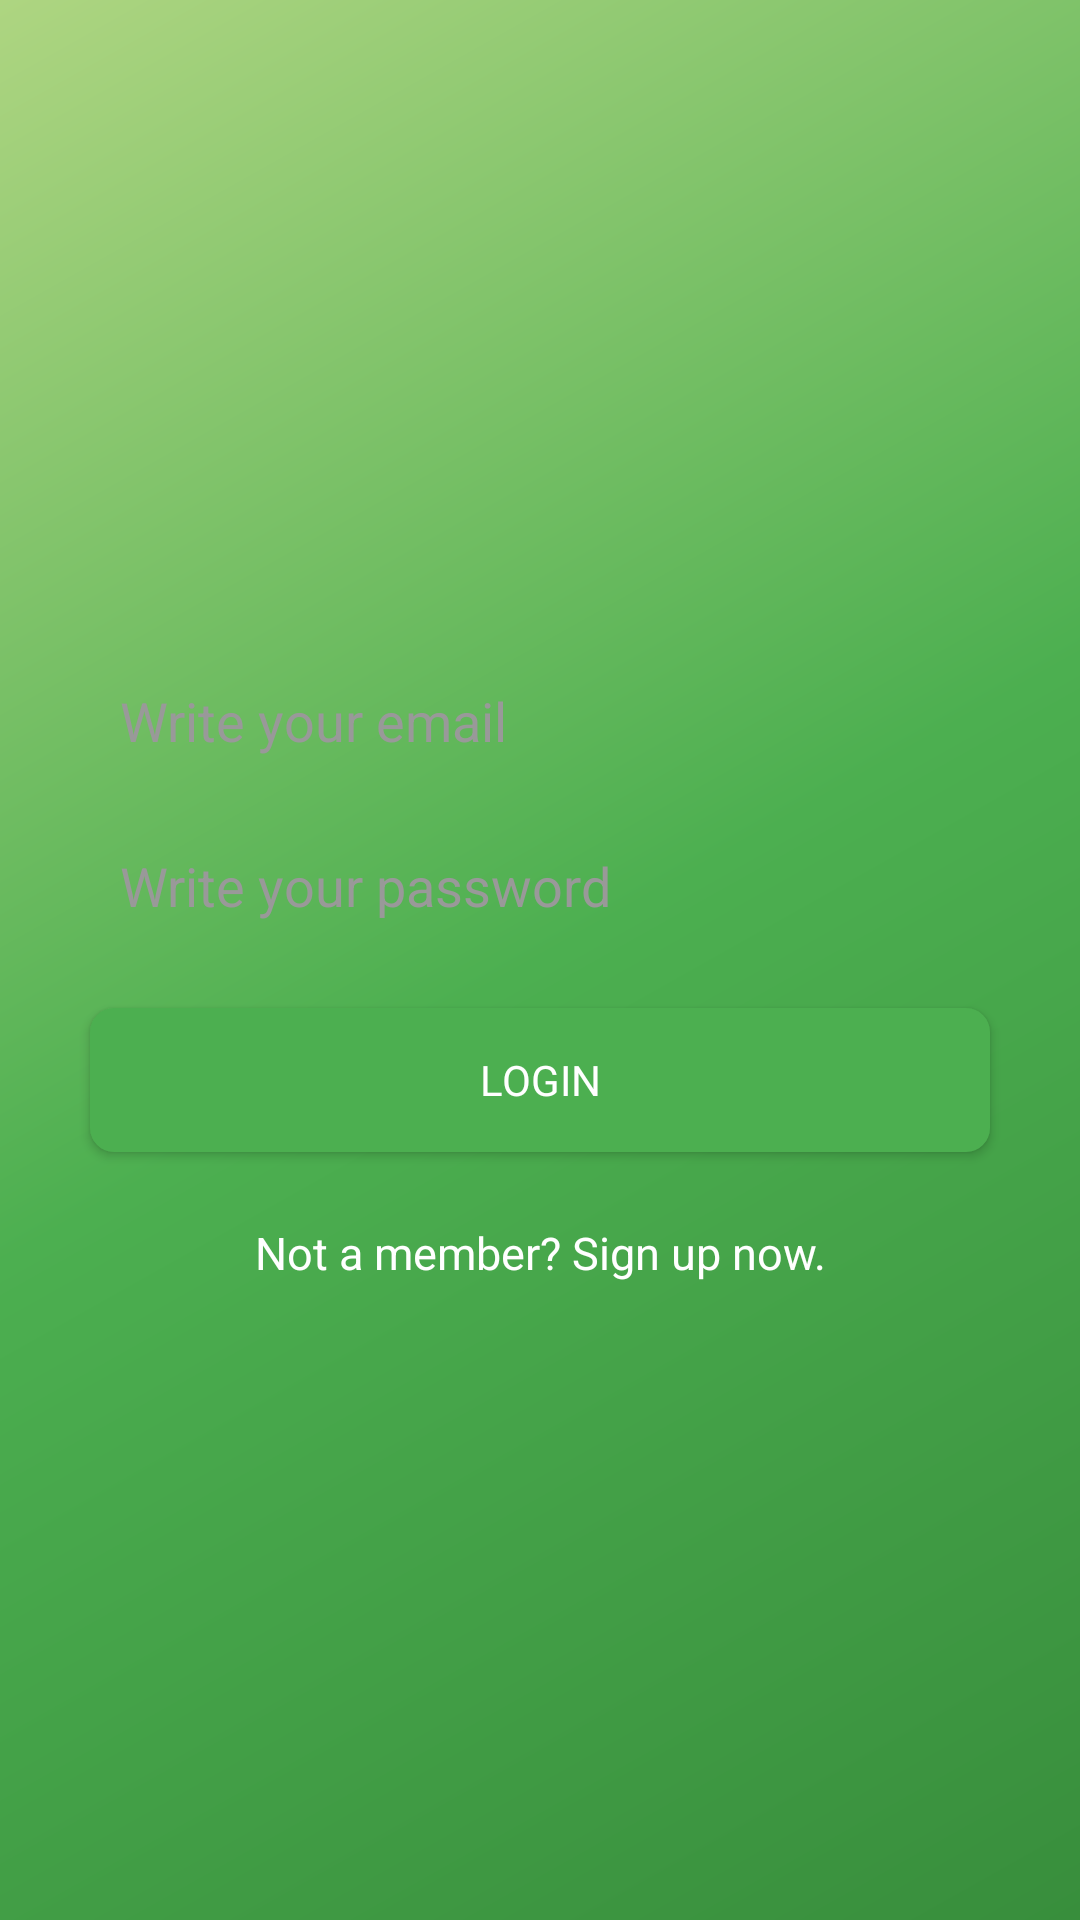

The Android layout XML behind this screen, and the referenced resources:
<!-- AndroidManifest.xml: application theme Theme.AppCobAdm -->
<!-- res/layout/activity_login.xml -->
<?xml version="1.0" encoding="utf-8"?>
<androidx.constraintlayout.widget.ConstraintLayout xmlns:android="http://schemas.android.com/apk/res/android"
    xmlns:app="http://schemas.android.com/apk/res-auto"
    xmlns:tools="http://schemas.android.com/tools"
    android:layout_width="match_parent"
    android:layout_height="match_parent"
    android:background="@drawable/ly_bg_login"
    android:gravity="center"
    android:orientation="vertical"
    android:padding="10sp">

    <EditText
        android:id="@+id/email"
        android:layout_width="fill_parent"
        android:layout_height="wrap_content"
        android:layout_marginStart="20sp"
        android:layout_marginEnd="20sp"
        android:layout_marginBottom="160dp"
        android:background="@drawable/text_light"
        android:hint="@string/hint_email"
        android:inputType="textEmailAddress"
        android:padding="10sp"
        android:textColor="@color/input_login"
        android:textColorHint="@color/input_login_hint"
        app:layout_constraintBottom_toBottomOf="parent"
        app:layout_constraintEnd_toEndOf="parent"
        app:layout_constraintStart_toStartOf="parent"
        app:layout_constraintTop_toTopOf="parent"
        android:importantForAutofill="no" />

    <EditText
        android:id="@+id/password"
        android:layout_width="fill_parent"
        android:layout_height="wrap_content"
        android:layout_marginStart="20sp"
        android:layout_marginEnd="20sp"
        android:layout_marginBottom="50dp"
        android:background="@drawable/text_light"
        android:hint="@string/hint_password"
        android:inputType="textPassword"
        android:padding="10sp"
        android:textColor="@color/input_login"
        android:textColorHint="@color/input_login_hint"
        app:layout_constraintBottom_toBottomOf="parent"
        app:layout_constraintEnd_toEndOf="parent"
        app:layout_constraintStart_toStartOf="parent"
        app:layout_constraintTop_toTopOf="parent"
        android:importantForAutofill="no" />

    
    <Button
        android:id="@+id/btnLogin"
        android:layout_width="match_parent"
        android:layout_height="wrap_content"
        android:layout_marginStart="20sp"
        android:layout_marginEnd="20sp"
        android:layout_marginTop="80dp"
        android:background="@drawable/rounded_button"
        android:text="@string/btn_login"
        android:textColor="#FFFFFF"
        app:layout_constraintTop_toTopOf="parent"
        app:layout_constraintBottom_toBottomOf="parent"
        app:layout_constraintStart_toStartOf="parent"
        app:layout_constraintEnd_toEndOf="parent" />

    
    <Button
        android:id="@+id/btnLinkToRegisterScreen"
        android:layout_width="match_parent"
        android:layout_height="wrap_content"
        android:layout_marginStart="20sp"
        android:layout_marginEnd="20sp"
        android:layout_marginTop="195dp"
        android:background="@android:color/transparent"
        android:text="@string/btn_link_to_register"
        android:textAllCaps="false"
        android:textColor="@color/white"
        android:textSize="15sp"
        app:layout_constraintBottom_toBottomOf="parent"
        app:layout_constraintEnd_toEndOf="parent"
        app:layout_constraintStart_toStartOf="parent"
        app:layout_constraintTop_toTopOf="parent"/>


</androidx.constraintlayout.widget.ConstraintLayout>
<!-- resources referenced by this layout -->
<resources>
  <color name="input_login">#222222</color>
  <color name="input_login_hint">#999999</color>
  <color name="white">#FFFFFFFF</color>
  <!-- drawable ly_bg_login (drawable) -->
  <?xml version="1.0" encoding="utf-8"?>
  <shape xmlns:android="http://schemas.android.com/apk/res/android"
      android:shape="rectangle">
  
      <gradient
          android:angle="315"
          android:startColor="#AED581"
          android:centerColor="#4CAF50"
          android:endColor="#388E3C"
          android:type="linear"/>
  
  </shape>
  <!-- drawable rounded_button (drawable) -->
  <?xml version="1.0" encoding="utf-8"?>
  <shape xmlns:android="http://schemas.android.com/apk/res/android">
  
      <corners android:radius="8dp"/>
  
      <solid android:color="#4CAF50"/>
  </shape>
  <string name="btn_link_to_register">Not a member? Sign up now.</string>
  <string name="btn_login">LOGIN</string>
  <string name="hint_email">Write your email</string>
  <string name="hint_password">Write your password</string>
  <style name="Theme.AppCobAdm" parent="Theme.AppCompat.DayNight.NoActionBar">
          
          <item name="colorPrimary">@color/app_main_color</item>
          <item name="colorPrimaryVariant">@color/app_main_color_variant</item>
          <item name="colorOnPrimary">@color/black</item>
          
          <item name="colorSecondary">@color/teal_200</item>
          <item name="colorSecondaryVariant">@color/teal_700</item>
          <item name="colorOnSecondary">@color/black</item>
          
          <item name="android:statusBarColor" tools:targetApi="l">?attr/colorPrimaryVariant</item>
          
  
  
          <item name="fontFamily">@font/roboto</item>
      </style>
  <color name="app_main_color">#ff60aa49</color>
  <color name="app_main_color_variant">#ff2b4d21</color>
  <color name="black">#FF000000</color>
  <color name="teal_200">#FF03DAC5</color>
  <color name="teal_700">#FF018786</color>
</resources>
